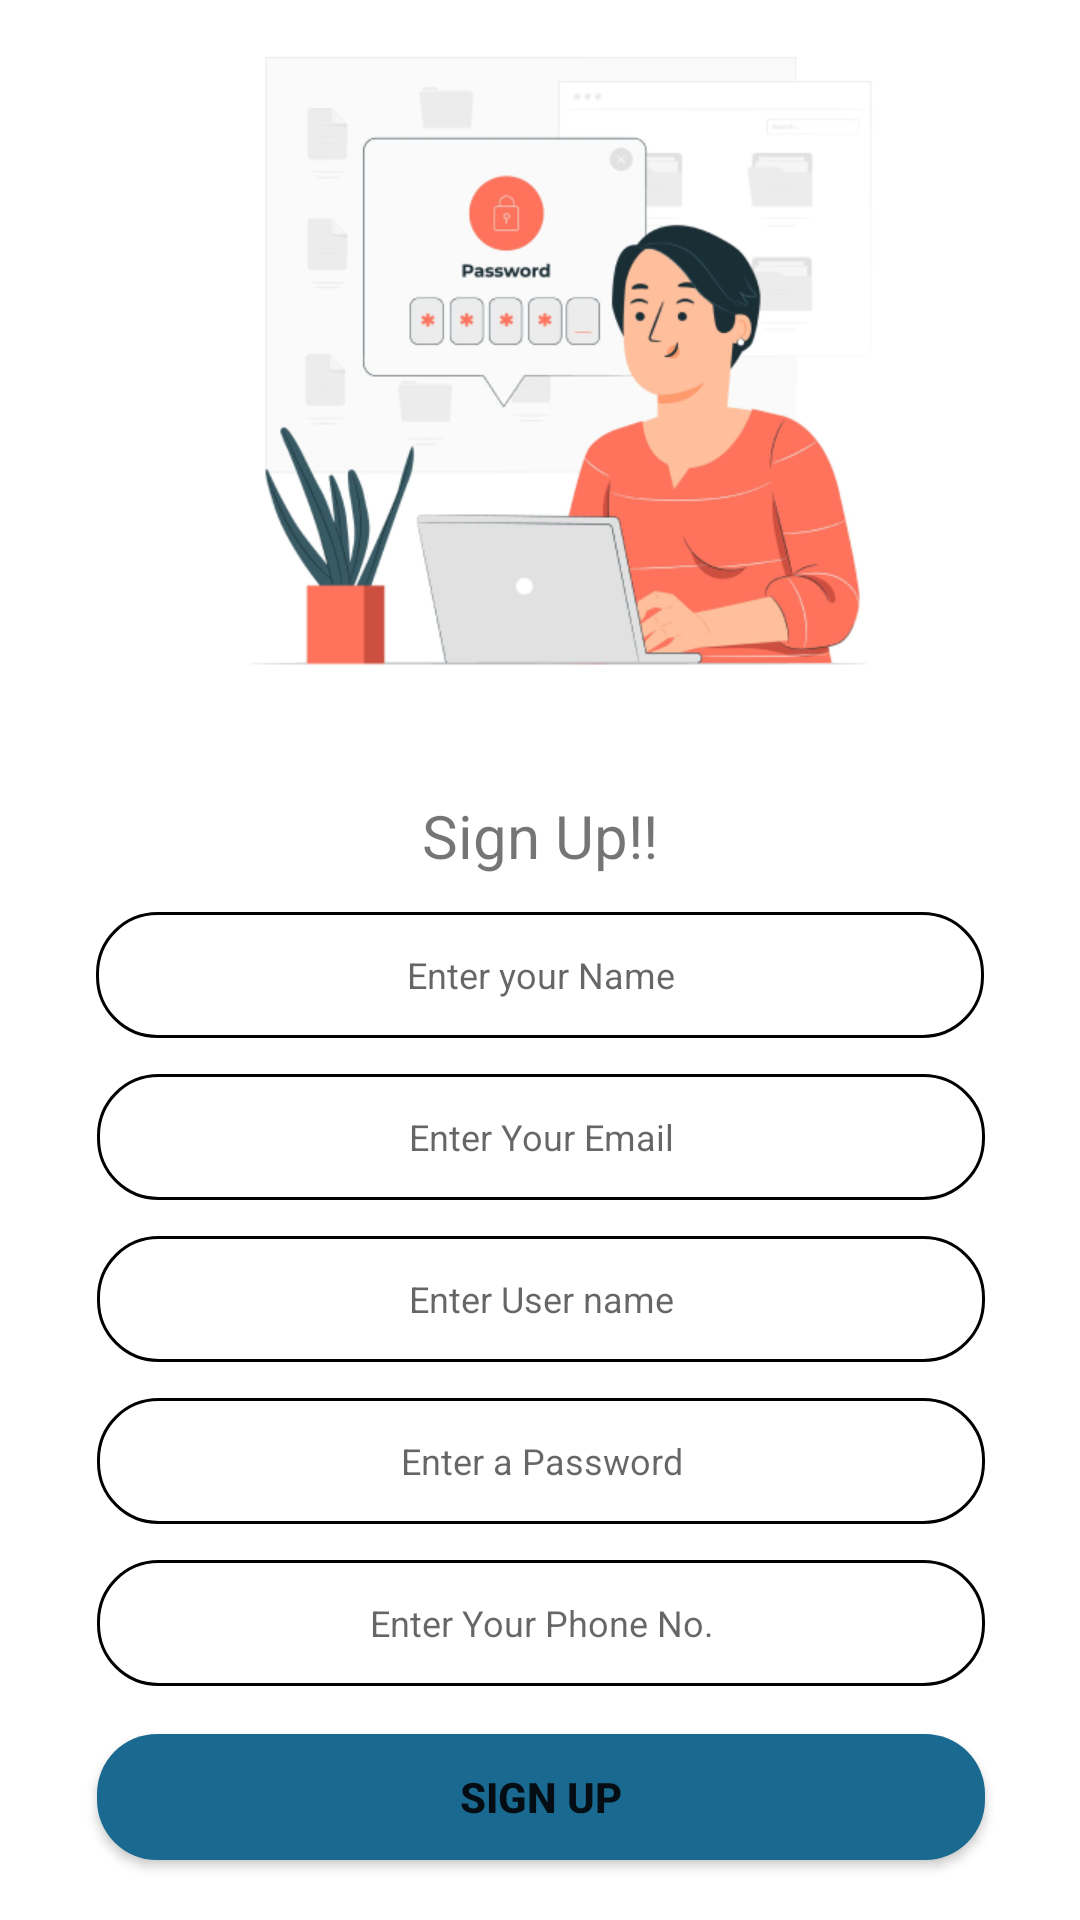

Produce the Android XML layout that renders to this screen, including the resource entries it uses.
<!-- AndroidManifest.xml: application theme Theme.Qaptive -->
<!-- res/layout/activity_main.xml -->
<?xml version="1.0" encoding="utf-8"?>
<androidx.constraintlayout.widget.ConstraintLayout xmlns:android="http://schemas.android.com/apk/res/android"
    xmlns:app="http://schemas.android.com/apk/res-auto"
    xmlns:tools="http://schemas.android.com/tools"
    android:layout_width="match_parent"
    android:layout_height="match_parent"
    android:background="@drawable/signup"
    tools:context=".MainActivity">

    <EditText
        android:id="@+id/name"
        android:layout_width="296dp"
        android:layout_height="42dp"
        android:layout_marginTop="12dp"
        android:background="@drawable/edit_shape"
        android:ems="10"
        android:fontFamily="sans-serif"
        android:hint="Enter your Name"
        android:inputType="textPersonName"
        android:textAlignment="center"
        android:textSize="12sp"
        app:layout_constraintEnd_toEndOf="parent"
        app:layout_constraintHorizontal_bias="0.5"
        app:layout_constraintStart_toStartOf="parent"
        app:layout_constraintTop_toBottomOf="@+id/textView" />

    <EditText
        android:id="@+id/email"
        android:layout_width="296dp"
        android:layout_height="42dp"
        android:layout_marginTop="12dp"
        android:background="@drawable/edit_shape"
        android:ems="10"
        android:hint="Enter Your Email"
        android:inputType="textEmailAddress"
        android:textAlignment="center"
        android:textSize="12sp"
        app:layout_constraintEnd_toEndOf="parent"
        app:layout_constraintHorizontal_bias="0.504"
        app:layout_constraintStart_toStartOf="parent"
        app:layout_constraintTop_toBottomOf="@+id/name" />

    <EditText
        android:id="@+id/user_name"
        android:layout_width="296dp"
        android:layout_height="42dp"
        android:layout_marginTop="12dp"
        android:background="@drawable/edit_shape"
        android:ems="10"
        android:hint="Enter User name"
        android:inputType="textPersonName"
        android:textAlignment="center"
        android:textSize="12sp"
        app:layout_constraintEnd_toEndOf="parent"
        app:layout_constraintHorizontal_bias="0.504"
        app:layout_constraintStart_toStartOf="parent"
        app:layout_constraintTop_toBottomOf="@+id/email" />

    <EditText
        android:id="@+id/password"
        android:layout_width="296dp"
        android:layout_height="42dp"
        android:layout_marginTop="12dp"
        android:background="@drawable/edit_shape"
        android:ems="10"
        android:hint="Enter a Password"
        android:inputType="textPassword"
        android:textAlignment="center"
        android:textSize="12sp"
        app:layout_constraintEnd_toEndOf="parent"
        app:layout_constraintHorizontal_bias="0.504"
        app:layout_constraintStart_toStartOf="parent"
        app:layout_constraintTop_toBottomOf="@+id/user_name" />

    <EditText
        android:id="@+id/phone"
        android:layout_width="296dp"
        android:layout_height="42dp"
        android:layout_marginTop="12dp"
        android:background="@drawable/edit_shape"
        android:ems="10"
        android:hint="Enter Your Phone No."
        android:inputType="phone"
        android:textAlignment="center"
        android:textAllCaps="true"
        android:textSize="12sp"
        app:layout_constraintEnd_toEndOf="parent"
        app:layout_constraintHorizontal_bias="0.504"
        app:layout_constraintStart_toStartOf="parent"
        app:layout_constraintTop_toBottomOf="@+id/password" />

    <Button
        android:id="@+id/signupbtn"
        android:layout_width="296dp"
        android:layout_height="42dp"
        android:layout_marginTop="16dp"
        android:background="@drawable/btn_shape"
        android:text="Sign Up"
        android:textStyle="bold"
        app:layout_constraintEnd_toEndOf="parent"
        app:layout_constraintHorizontal_bias="0.504"
        app:layout_constraintStart_toStartOf="parent"
        app:layout_constraintTop_toBottomOf="@+id/phone" />

    <TextView
        android:id="@+id/textView"
        android:layout_width="wrap_content"
        android:layout_height="wrap_content"
        android:layout_marginTop="265dp"
        android:text="Sign Up!!"
        android:textSize="20sp"
        app:layout_constraintEnd_toEndOf="parent"
        app:layout_constraintHorizontal_bias="0.5"
        app:layout_constraintStart_toStartOf="parent"
        app:layout_constraintTop_toTopOf="parent" />
</androidx.constraintlayout.widget.ConstraintLayout>
<!-- resources referenced by this layout -->
<resources>
  <!-- drawable btn_shape (drawable) -->
  <?xml version="1.0" encoding="utf-8"?>
  <shape xmlns:android="http://schemas.android.com/apk/res/android">
  
      <solid android:color="@color/teal_200"/>
      <corners
          android:bottomLeftRadius="20dp"
          android:bottomRightRadius="20dp"
          android:topLeftRadius="20dp"
          android:topRightRadius="20dp"/>
  </shape>
  <!-- drawable edit_shape (drawable) -->
  <?xml version="1.0" encoding="utf-8"?>
  <shape xmlns:android="http://schemas.android.com/apk/res/android">
  
      <stroke android:color="@color/black"
          android:width="1dp" />
      <corners
          android:bottomLeftRadius="20dp"
          android:bottomRightRadius="20dp"
          android:topLeftRadius="20dp"
          android:topRightRadius="20dp"/>
  </shape>
  <!-- drawable signup: png bitmap (drawable, 85321 bytes) -->
  <style name="Theme.Qaptive" parent="Theme.MaterialComponents.DayNight.NoActionBar">
          
          <item name="colorPrimary">@color/purple_500</item>
          <item name="colorPrimaryVariant">@color/purple_700</item>
          <item name="colorOnPrimary">@color/white</item>
          
          <item name="colorSecondary">@color/teal_200</item>
          <item name="colorSecondaryVariant">@color/teal_700</item>
          <item name="colorOnSecondary">@color/black</item>
          
          <item name="android:statusBarColor" tools:targetApi="l">?attr/colorPrimaryVariant</item>
          
      </style>
  <color name="teal_200">#1A6990</color>
  <color name="black">#FF000000</color>
  <color name="purple_500">#FF6200EE</color>
  <color name="purple_700">#FF3700B3</color>
  <color name="white">#FFFFFFFF</color>
  <color name="teal_700">#FF018786</color>
</resources>
